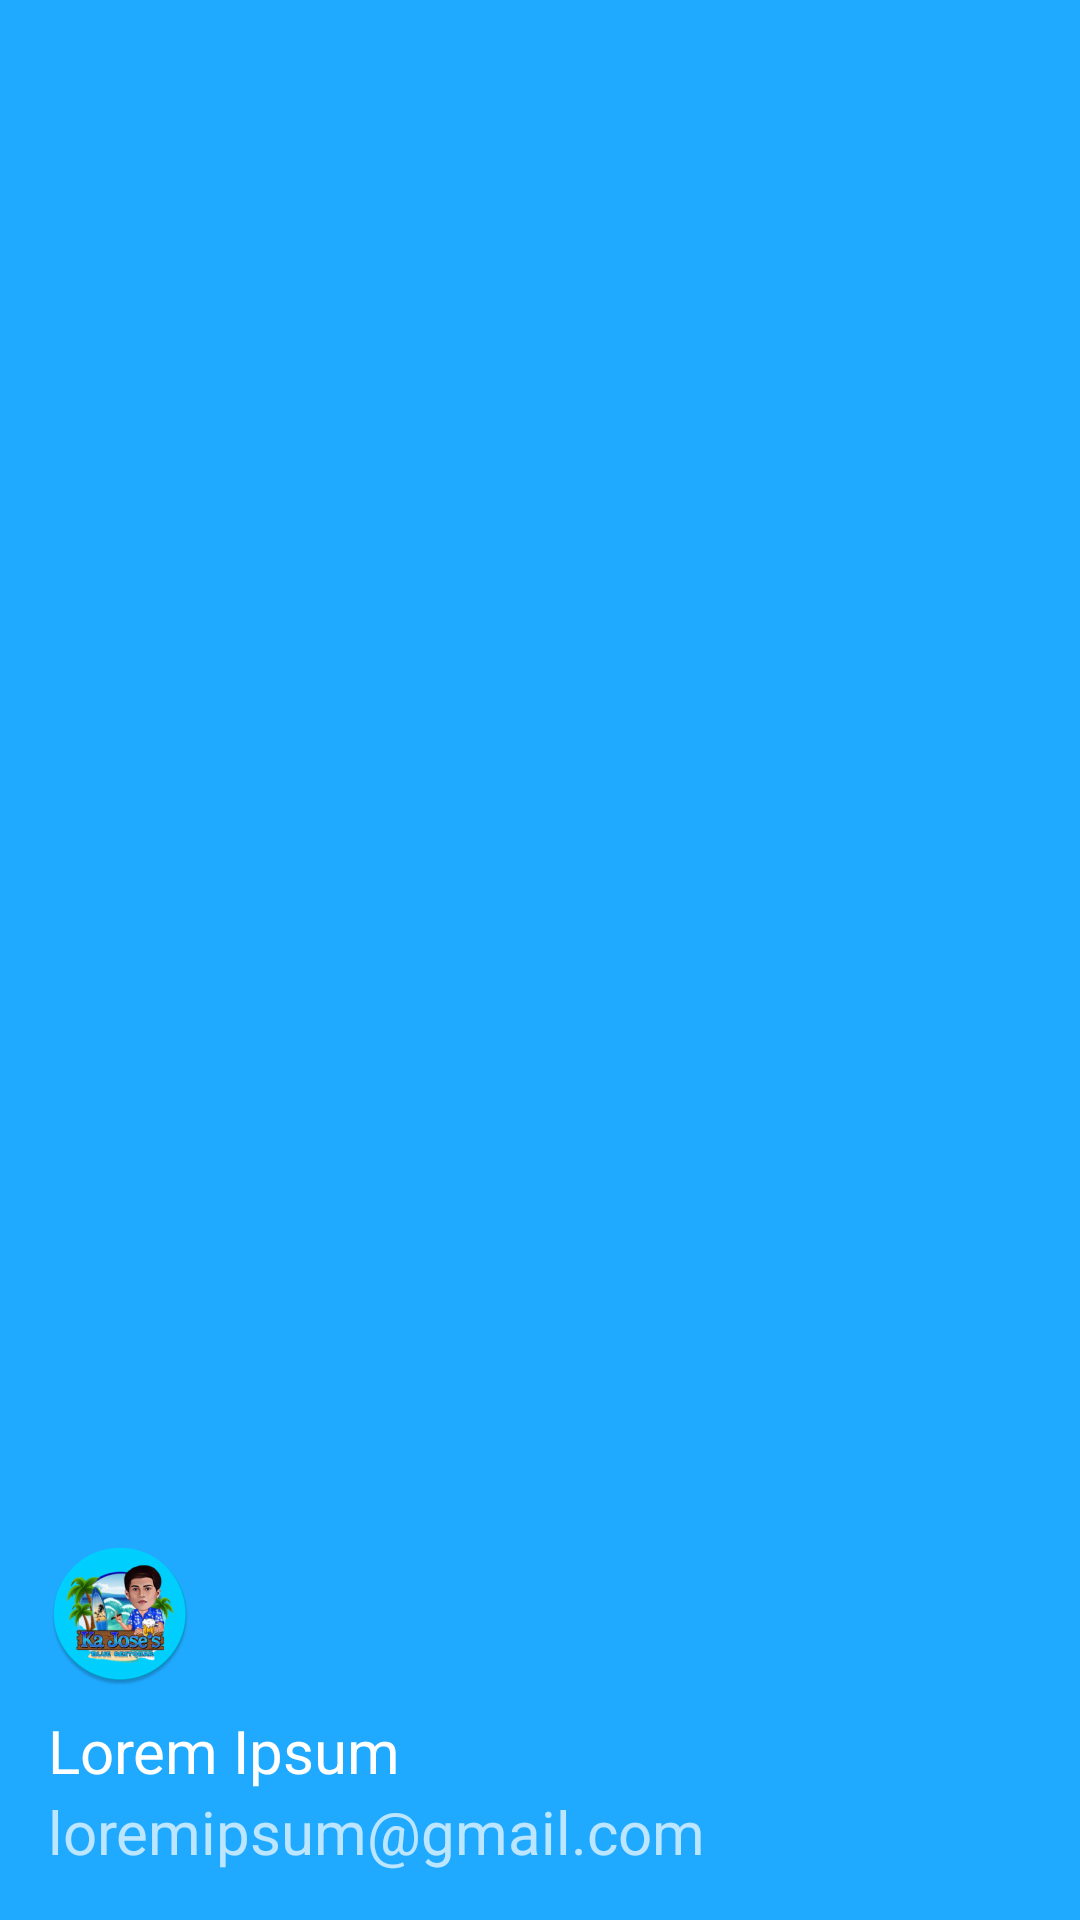

The Android layout XML behind this screen, and the referenced resources:
<!-- AndroidManifest.xml: application theme Theme.Capstone -->
<!-- res/layout/nav_header.xml -->
<?xml version="1.0" encoding="utf-8"?>
<LinearLayout xmlns:android="http://schemas.android.com/apk/res/android"
    android:orientation="vertical"
    android:layout_width="match_parent"
    android:layout_height="176dp"
    android:background="#20AAFF"
    android:gravity="bottom"
    android:padding="16dp"
    android:theme="@style/ThemeOverlay.AppCompat.Dark">

    <ImageView
        android:layout_width="wrap_content"
        android:layout_height="wrap_content"
        android:src="@mipmap/ic_launcher_round"/>
    <TextView
        android:layout_width="wrap_content"
        android:layout_height="wrap_content"
        android:paddingTop="8dp"
        android:text="Lorem Ipsum"
        android:textAppearance="@style/TextAppearance.AppCompat.Body1"
        android:textSize="20dp"
        />
    <TextView
        android:layout_width="wrap_content"
        android:layout_height="wrap_content"
        android:text="loremipsum@gmail.com"
        android:textSize="20dp"/>

</LinearLayout>
<!-- resources referenced by this layout -->
<resources>
  <!-- mipmap ic_launcher_round: png bitmap (mipmap-hdpi, 9771 bytes) -->
  <style name="Theme.Capstone" parent="Theme.MaterialComponents.DayNight.NoActionBar">
          
          <item name="colorPrimary">@color/purple_500</item>
          <item name="colorPrimaryVariant">@color/purple_700</item>
          <item name="colorOnPrimary">@color/white</item>
          
          <item name="colorSecondary">@color/teal_200</item>
          <item name="colorSecondaryVariant">@color/teal_700</item>
          <item name="colorOnSecondary">@color/black</item>
          
          <item name="android:statusBarColor" tools:targetApi="l">?attr/colorPrimaryVariant</item>
  
          
      </style>
  <color name="purple_500">#FF6200EE</color>
  <color name="purple_700">#FF3700B3</color>
  <color name="white">#FFFFFFFF</color>
  <color name="teal_200">#FF03DAC5</color>
  <color name="teal_700">#FF018786</color>
  <color name="black">#FF000000</color>
</resources>
